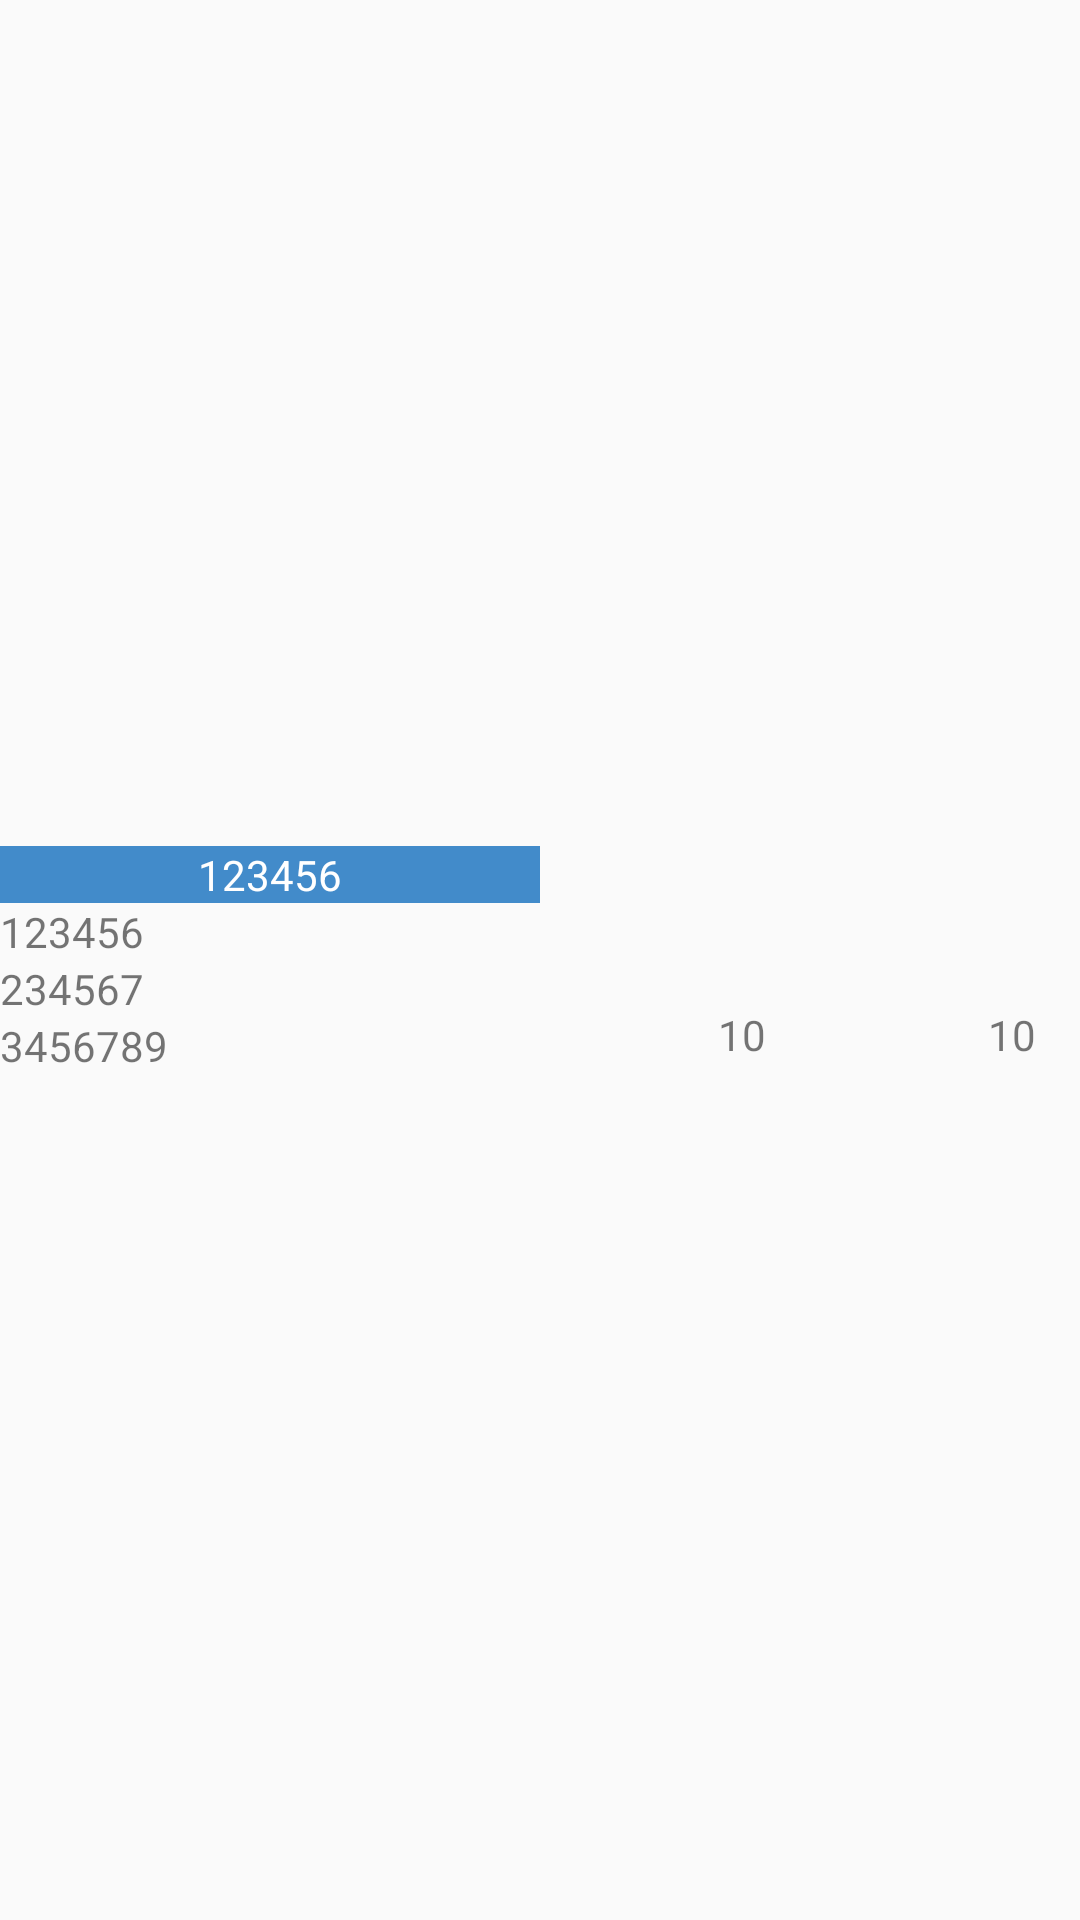

This screen was rendered from an Android layout file. Write that file and the resources it references.
<!-- AndroidManifest.xml: application theme AppTheme -->
<!-- res/layout/personalization.xml -->
<?xml version="1.0" encoding="utf-8"?>
<LinearLayout xmlns:android="http://schemas.android.com/apk/res/android"
    android:layout_width="match_parent"
    android:layout_height="match_parent"
    android:orientation="horizontal"
    android:gravity="center"
    android:weightSum="10"
    android:id="@+id/ll0001">

    <LinearLayout
        android:layout_width="match_parent"
        android:layout_height="wrap_content"
        android:layout_weight="5"
        android:orientation="vertical">

        <TextView
            android:background="@color/colorHeader"
            android:gravity="center"
            android:text="123456"
            android:textColor="@color/colorWhite"
            android:id="@+id/tvIdEvent"
            android:layout_width="match_parent"
            android:layout_height="wrap_content" />

        <TextView
            android:text="123456"
            android:id="@+id/tvKeyValue"
            android:layout_width="wrap_content"
            android:layout_height="wrap_content" />

        <TextView
            android:text="234567"
            android:id="@+id/tvDateEventBegin"
            android:layout_width="wrap_content"
            android:layout_height="wrap_content" />

        <TextView
            android:text="3456789"
            android:id="@+id/tvDateEventEnd"
            android:layout_width="wrap_content"
            android:layout_height="wrap_content" />

    </LinearLayout>
    
    <LinearLayout
        android:layout_width="match_parent"
        android:layout_height="wrap_content"
        android:layout_weight="5"
        android:orientation="vertical"
        android:gravity="center">

        <LinearLayout
            android:layout_width="match_parent"
            android:layout_height="wrap_content"
            android:layout_weight="5"
            android:orientation="horizontal"
            android:gravity="center">

            <ImageView
                android:gravity="center"
                android:id="@+id/iv0001"
                android:src="@drawable/password"
                android:layout_width="match_parent"
                android:layout_height="50dp"/>

        </LinearLayout>

        <LinearLayout
            android:layout_width="match_parent"
            android:layout_height="wrap_content"
            android:layout_weight="5"
            android:weightSum="12"
            android:orientation="horizontal"
            android:gravity="center">

            <ImageView
                android:id="@+id/iv0003"
                android:src="@drawable/password"
                android:layout_width="match_parent"
                android:layout_height="50dp"
                android:layout_weight="3"/>

            <TextView
                android:gravity="center"
                android:text="10"
                android:id="@+id/tv0003"
                android:layout_width="match_parent"
                android:layout_height="wrap_content"
                android:layout_weight="3"/>

            <ImageView
                android:id="@+id/iv0004"
                android:src="@drawable/password"
                android:layout_width="match_parent"
                android:layout_height="50dp"
                android:layout_weight="3"/>

            <TextView
                android:gravity="center"
                android:text="10"
                android:id="@+id/tv0004"
                android:layout_width="match_parent"
                android:layout_height="wrap_content"
                android:layout_weight="3"/>

        </LinearLayout>
        
    </LinearLayout>

</LinearLayout>
<!-- resources referenced by this layout -->
<resources>
  <color name="colorHeader">#428bca</color>
  <color name="colorWhite">#ffffff</color>
  <style name="AppTheme" parent="Theme.AppCompat.Light.DarkActionBar">
          
          <item name="colorPrimary">@color/colorPrimary</item>
          <item name="colorPrimaryDark">@color/colorPrimaryDark</item>
          <item name="colorAccent">@color/colorAccent</item>
      </style>
  <color name="colorPrimary">#2F3887</color>
  <color name="colorPrimaryDark">#00574B</color>
  <color name="colorAccent">#D81B60</color>
</resources>
